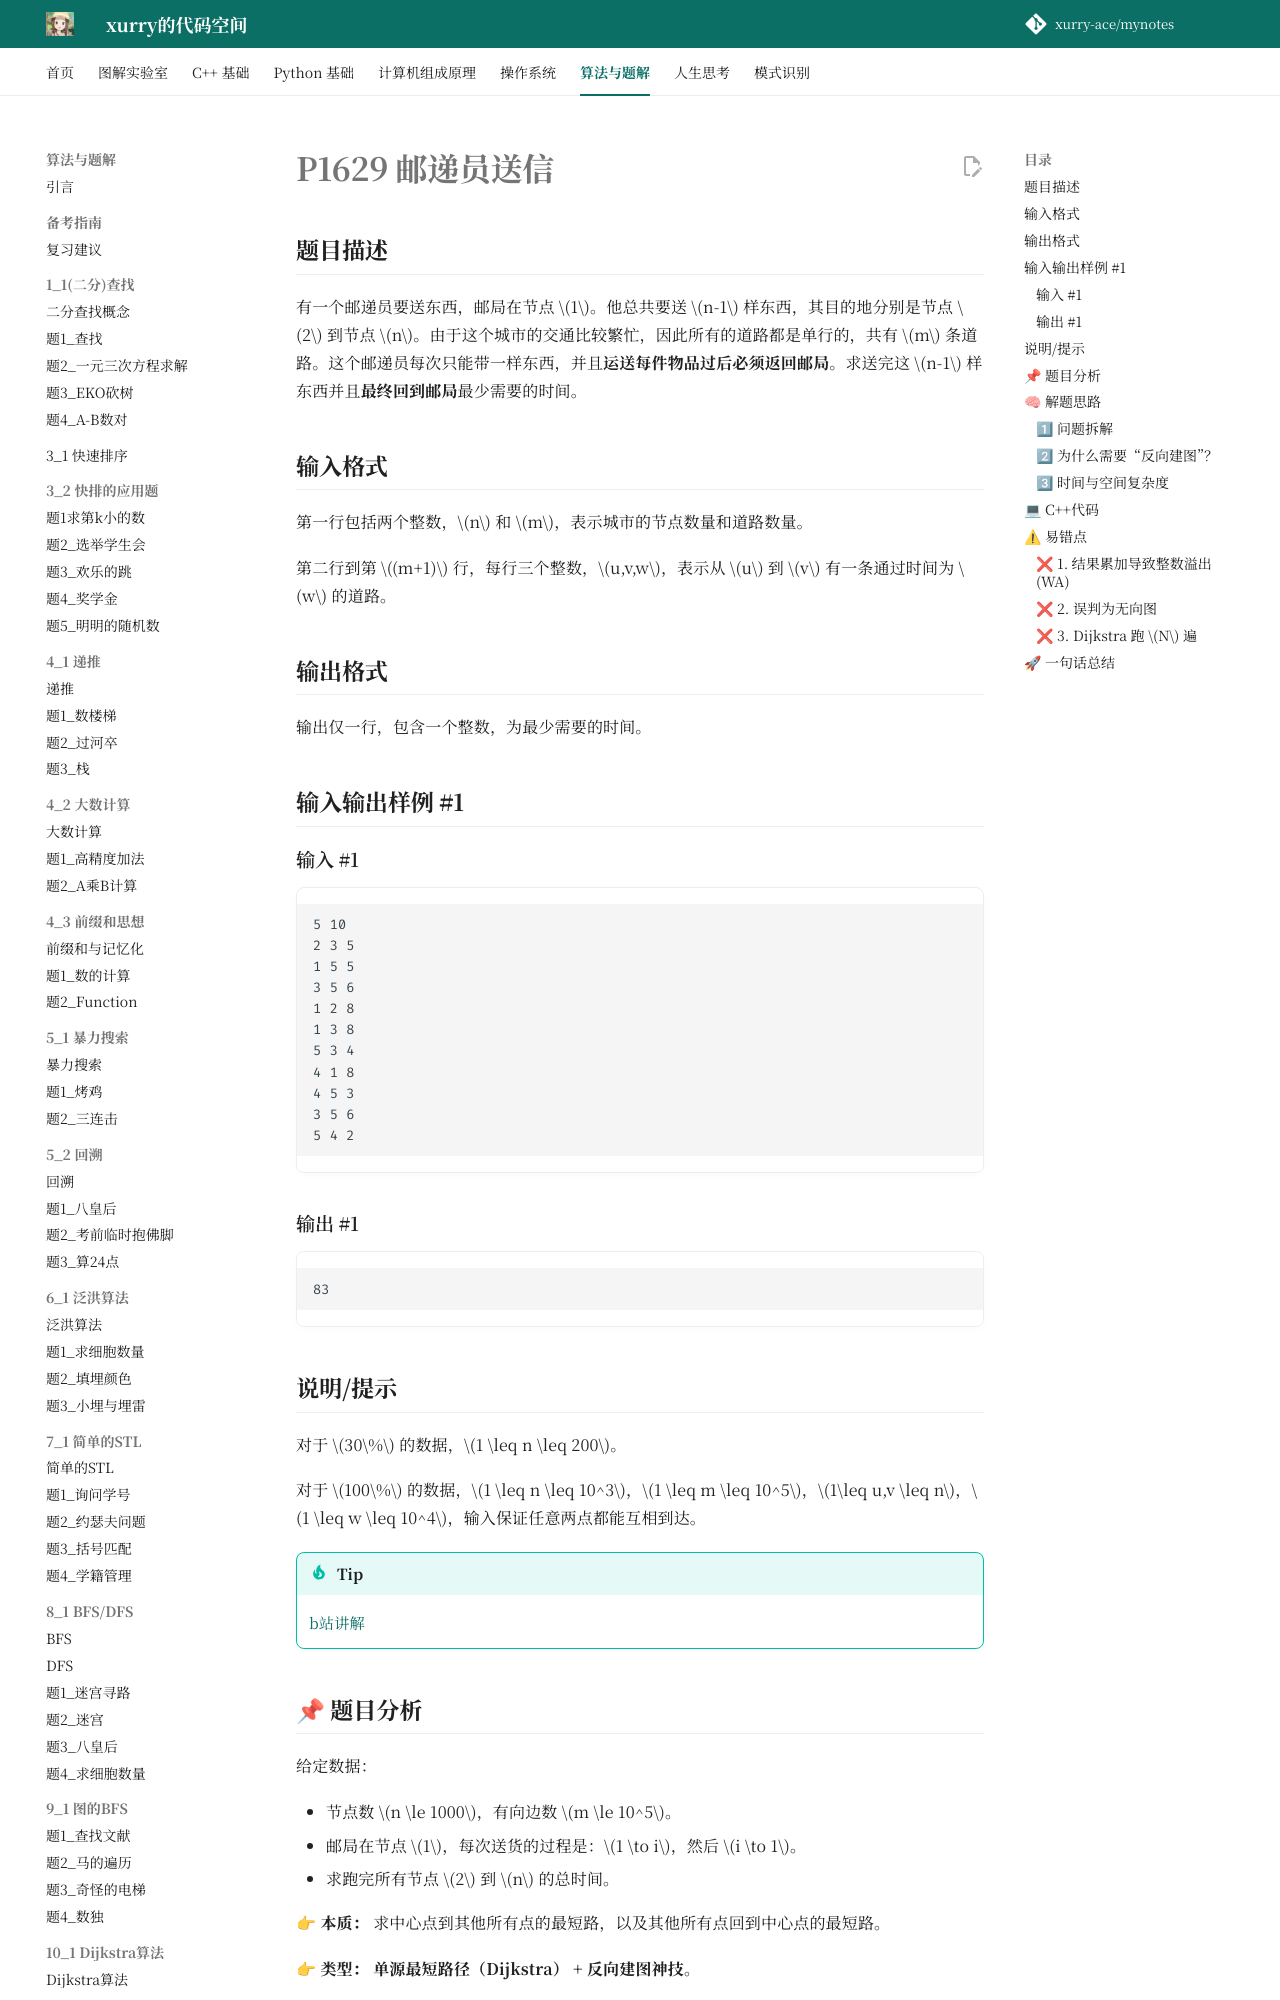

repository: xurry-ace/mynotes · page: 洛谷题目/10_1/邮递员送信/index.html · generator: mkdocs

# P1629 邮递员送信

## 题目描述

有一个邮递员要送东西，邮局在节点 $1$。他总共要送 $n-1$ 样东西，其目的地分别是节点 $2$ 到节点 $n$。由于这个城市的交通比较繁忙，因此所有的道路都是单行的，共有 $m$ 条道路。这个邮递员每次只能带一样东西，并且**运送每件物品过后必须返回邮局**。求送完这 $n-1$ 样东西并且**最终回到邮局**最少需要的时间。

## 输入格式

第一行包括两个整数，$n$ 和 $m$，表示城市的节点数量和道路数量。

第二行到第 $(m+1)$ 行，每行三个整数，$u,v,w$，表示从 $u$ 到 $v$ 有一条通过时间为 $w$ 的道路。

## 输出格式

输出仅一行，包含一个整数，为最少需要的时间。

## 输入输出样例 #1

### 输入 #1

```
5 10
2 3 5
1 5 5
3 5 6
1 2 8
1 3 8
5 3 4
4 1 8
4 5 3
3 5 6
5 4 2
```

### 输出 #1

```
83
```

## 说明/提示

对于 $30\%$ 的数据，$1 \leq n \leq 200$。

对于 $100\%$ 的数据，$1 \leq n \leq 10^3$，$1 \leq m \leq 10^5$，$1\leq u,v \leq n$，$1 \leq w \leq 10^4$，输入保证任意两点都能互相到达。


!!! tip
    [b站讲解](https://www.bilibili.com/video/BV1rB49zgEvZ/)


## 📌 题目分析

给定数据：

* 节点数 $n \le 1000$，有向边数 $m \le 10^5$。
* 邮局在节点 $1$，每次送货的过程是：$1 \to i$，然后 $i \to 1$。
* 求跑完所有节点 $2$ 到 $n$ 的总时间。

👉 **本质：**
求中心点到其他所有点的最短路，以及其他所有点回到中心点的最短路。

👉 **类型：**
**单源最短路径（Dijkstra） + 反向建图神技**。

---

## 🧠 解题思路

### 1⃣ 问题拆解
邮递员送一件物品的总距离可以分为两段：

1.  **去程（$1 \to i$）**：这非常简单，就是以节点 $1$ 为起点，跑一次标准的单源最短路算法（如 Dijkstra）。
2.  **回程（$i \to 1$）**：这是一个“多源单汇”问题（从多个起点出发，到一个固定的终点）。
